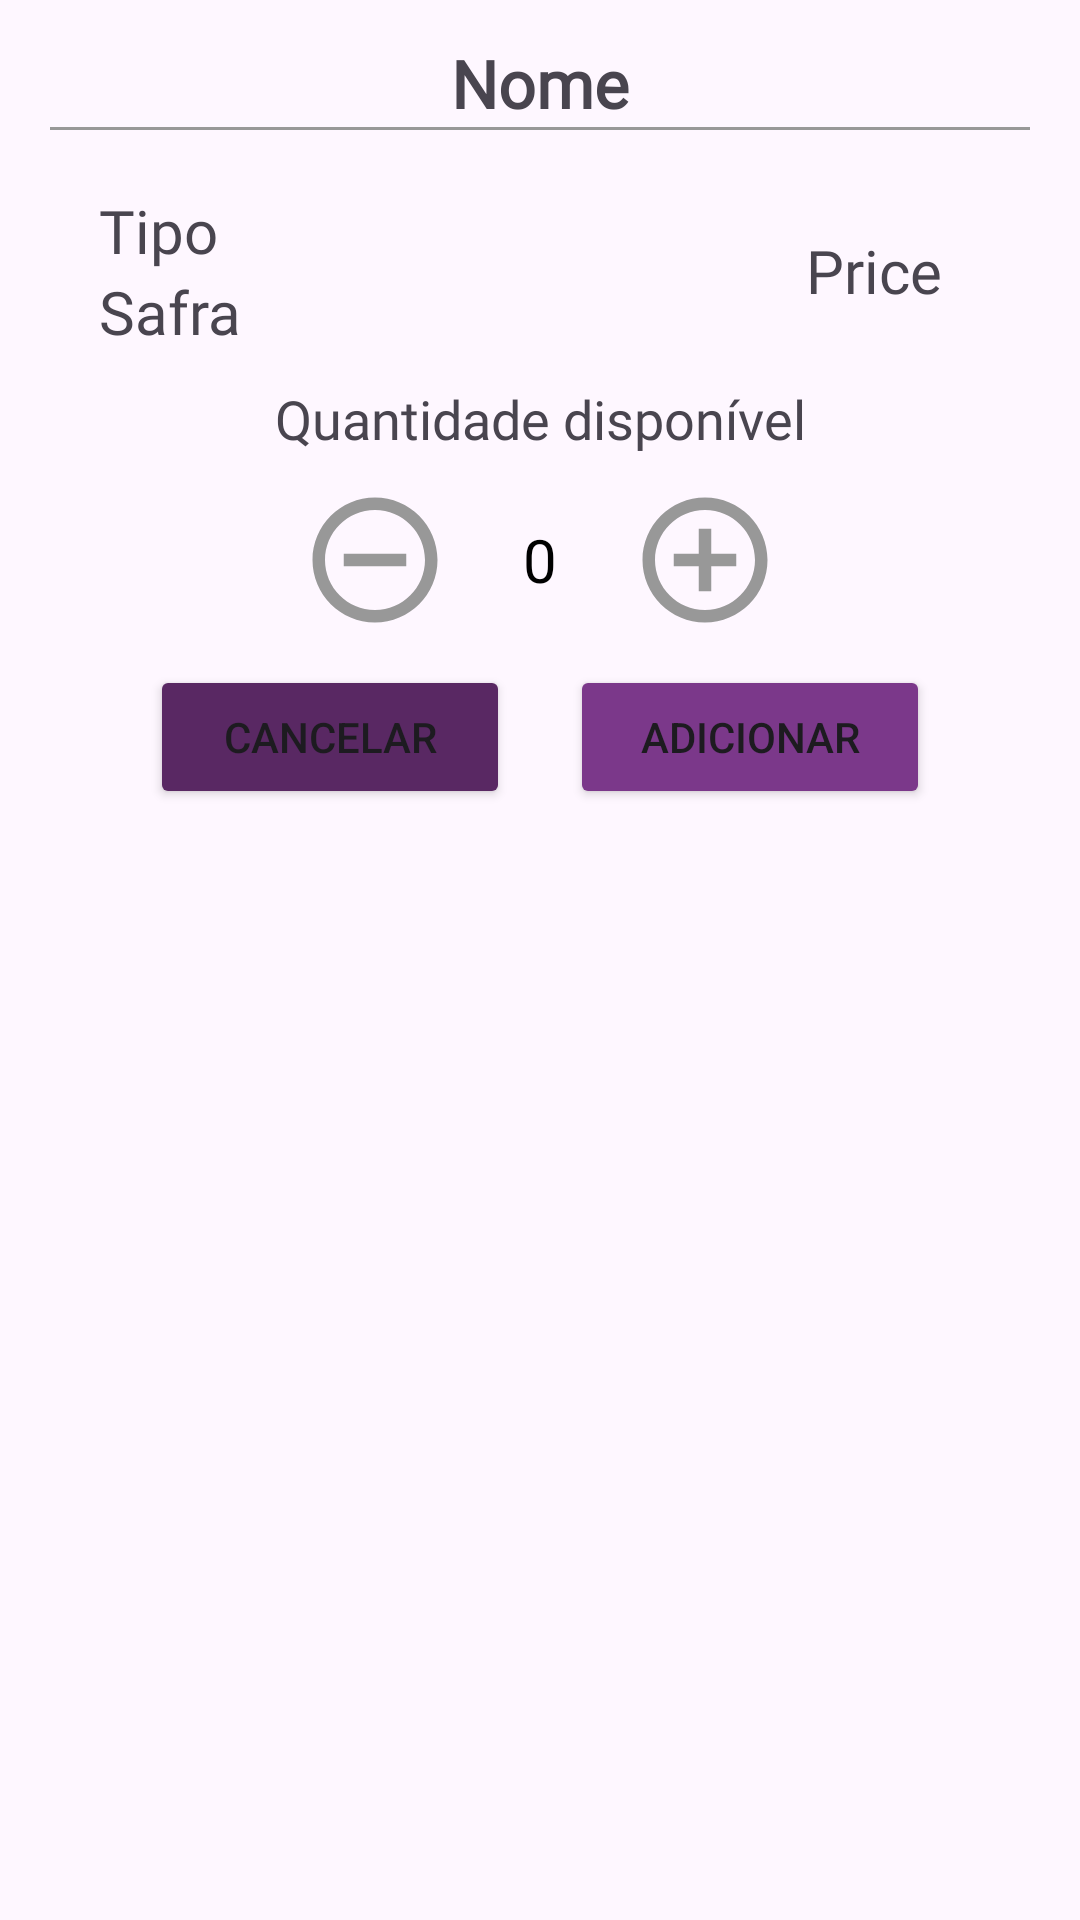

Reconstruct the res/layout file that produces this screen, plus the resources it refers to.
<!-- AndroidManifest.xml: application theme Theme.Sacarolha -->
<!-- res/layout/dialog_quantity_selector.xml -->
<?xml version="1.0" encoding="utf-8"?>
<LinearLayout xmlns:android="http://schemas.android.com/apk/res/android"
    android:layout_width="match_parent"
    android:layout_height="wrap_content"
    xmlns:app="http://schemas.android.com/apk/res-auto"
    android:orientation="vertical"
    android:padding="8dp">

    <LinearLayout
        android:orientation="vertical"
        android:layout_width="match_parent"
        android:layout_height="wrap_content"
        android:weightSum="1"
        >

        <LinearLayout
            android:orientation="horizontal"
            android:layout_width="match_parent"
            android:layout_marginTop="5sp"
            android:layout_height="wrap_content">



            <TextView
                android:id="@+id/text_vinho_nome"
                android:layout_width="match_parent"
                android:layout_height="wrap_content"
                android:textAlignment="center"
                android:textSize="22sp"
                android:fontFamily="@font/zain_regular"
                android:text="@string/nome"
                android:textStyle="bold"
                android:singleLine="true"
                android:ellipsize="end"
                />

        </LinearLayout>

        <LinearLayout
            android:orientation="horizontal"
            android:layout_marginBottom="10sp"
            android:layout_width="match_parent"
            android:layout_height="wrap_content"
            android:gravity="center"
            android:weightSum="1">

            <View
                android:layout_width="0dp"
                android:layout_weight="0.95"
                android:layout_height="1dp"
                android:background="@color/light_gray"/>

        </LinearLayout>

        <LinearLayout
            android:orientation="horizontal"
            android:layout_width="match_parent"
            android:layout_height="wrap_content"
            android:weightSum="1"
            >

            <LinearLayout
                android:orientation="horizontal"
                android:paddingVertical="10sp"
                android:paddingHorizontal="25sp"
                android:layout_width="0dp"
                android:layout_weight="0.65"
                android:layout_height="wrap_content">

                <LinearLayout
                    android:orientation="vertical"
                    android:layout_width="match_parent"
                    android:layout_height="wrap_content">



                    <TextView
                        android:id="@+id/text_vinho_tipo"
                        android:layout_width="match_parent"
                        android:layout_height="wrap_content"
                        android:text="@string/tipo"
                        android:fontFamily="@font/zain_bold"
                        android:singleLine="true"
                        android:ellipsize="end"
                        android:textSize="20sp"
                        />

                    <TextView
                        android:id="@+id/text_vinho_safra"
                        android:fontFamily="@font/zain_regular"
                        android:layout_width="match_parent"
                        android:layout_height="wrap_content"
                        android:text="@string/safra"
                        android:textSize="20sp" />

                </LinearLayout>

            </LinearLayout>

            <LinearLayout
                android:orientation="vertical"
                android:layout_width="0dp"
                android:layout_weight="0.35"
                android:layout_height="match_parent"
                android:layout_gravity="center|end"
                android:gravity="center">

                <TextView
                    android:id="@+id/text_vinho_preco"
                    android:layout_width="match_parent"
                    android:layout_height="wrap_content"
                    android:textAlignment="center"
                    android:fontFamily="@font/zain_bold"
                    android:text="@string/price"
                    android:singleLine="true"
                    android:ellipsize="end"
                    android:textSize="20sp"
                    />

            </LinearLayout>


        </LinearLayout>

    </LinearLayout>


    <TextView
        android:id="@+id/text_vinho_estoque"
        android:layout_width="match_parent"
        android:layout_height="wrap_content"
        android:fontFamily="@font/zain_regular"
        android:textSize="18sp"
        android:text="@string/quantidade_disponivel"
        android:textAlignment="center"
        />

    <LinearLayout
        android:orientation="horizontal"
        android:layout_width="match_parent"
        android:layout_height="wrap_content"
        android:gravity="center">

        <LinearLayout
            android:layout_width="wrap_content"
            android:layout_height="wrap_content"
            android:orientation="horizontal"
            android:layout_margin="10sp">

            <Button
                android:id="@+id/quantMinus"
                android:layout_width="50sp"
                android:layout_height="50sp"
                android:background="@drawable/ic_remove_circle"
                app:backgroundTint="@null"
                />

            <EditText
                android:id="@+id/quantItem"
                android:layout_width="60sp"
                android:layout_height="match_parent"
                android:gravity="center"
                android:text="@string/zero"
                android:enabled="false"
                android:focusable="false"
                android:maxLength="5"
                android:background="@null"
                android:textColor="@android:color/black"
                android:fontFamily="@font/zain_bold"
                android:inputType="number"
                android:textSize="20sp" />

            <Button
                android:id="@+id/quantPlus"
                android:layout_width="50sp"
                android:layout_height="50sp"
                android:background="@drawable/ic_add_circle"
                app:backgroundTint="@null"
                />

        </LinearLayout>

    </LinearLayout>

    <LinearLayout
        android:orientation="horizontal"
        android:layout_width="match_parent"
        android:layout_height="wrap_content"
        android:gravity="center">

        <Button
            android:id="@+id/btnCancelar"
            android:layout_width="120sp"
            android:layout_height="wrap_content"
            android:layout_marginHorizontal="10sp"
            android:backgroundTint="@color/medium_purple"
            android:text="@string/cancelar"/>


        <Button
            android:id="@+id/btnAdicionar"
            android:layout_width="120sp"
            android:layout_height="wrap_content"
            android:layout_marginHorizontal="10sp"
            android:backgroundTint="@color/dark_purple"
            android:text="@string/adicionar"/>

    </LinearLayout>

</LinearLayout>
<!-- resources referenced by this layout -->
<resources>
  <color name="dark_purple">#7B388A</color>
  <color name="light_gray">#989898</color>
  <color name="medium_purple">#592863</color>
  <!-- drawable ic_add_circle (drawable) -->
  <vector xmlns:android="http://schemas.android.com/apk/res/android" android:height="24dp" android:tint="@color/light_gray" android:viewportHeight="24" android:viewportWidth="24" android:width="24dp">
        
      <path android:fillColor="@android:color/black" android:pathData="M13,7h-2v4L7,11v2h4v4h2v-4h4v-2h-4L13,7zM12,2C6.48,2 2,6.48 2,12s4.48,10 10,10 10,-4.48 10,-10S17.52,2 12,2zM12,20c-4.41,0 -8,-3.59 -8,-8s3.59,-8 8,-8 8,3.59 8,8 -3.59,8 -8,8z"/>
      
  </vector>
  <!-- drawable ic_remove_circle (drawable) -->
  <vector xmlns:android="http://schemas.android.com/apk/res/android" android:height="24dp" android:tint="@color/light_gray" android:viewportHeight="24" android:viewportWidth="24" android:width="24dp">
        
      <path android:fillColor="@color/light_gray" android:pathData="M7,11v2h10v-2L7,11zM12,2C6.48,2 2,6.48 2,12s4.48,10 10,10 10,-4.48 10,-10S17.52,2 12,2zM12,20c-4.41,0 -8,-3.59 -8,-8s3.59,-8 8,-8 8,3.59 8,8 -3.59,8 -8,8z"/>
      
  </vector>
  <string name="adicionar">Adicionar</string>
  <string name="cancelar">Cancelar</string>
  <string name="nome">Nome</string>
  <string name="price">Price</string>
  <string name="quantidade_disponivel">Quantidade disponível</string>
  <string name="safra">Safra</string>
  <string name="tipo">Tipo</string>
  <string name="zero">0</string>
  <style name="Theme.Sacarolha" parent="Base.Theme.Sacarolha" />
  <style name="Base.Theme.Sacarolha" parent="Theme.Material3.Light.NoActionBar">
          
          
      </style>
</resources>
